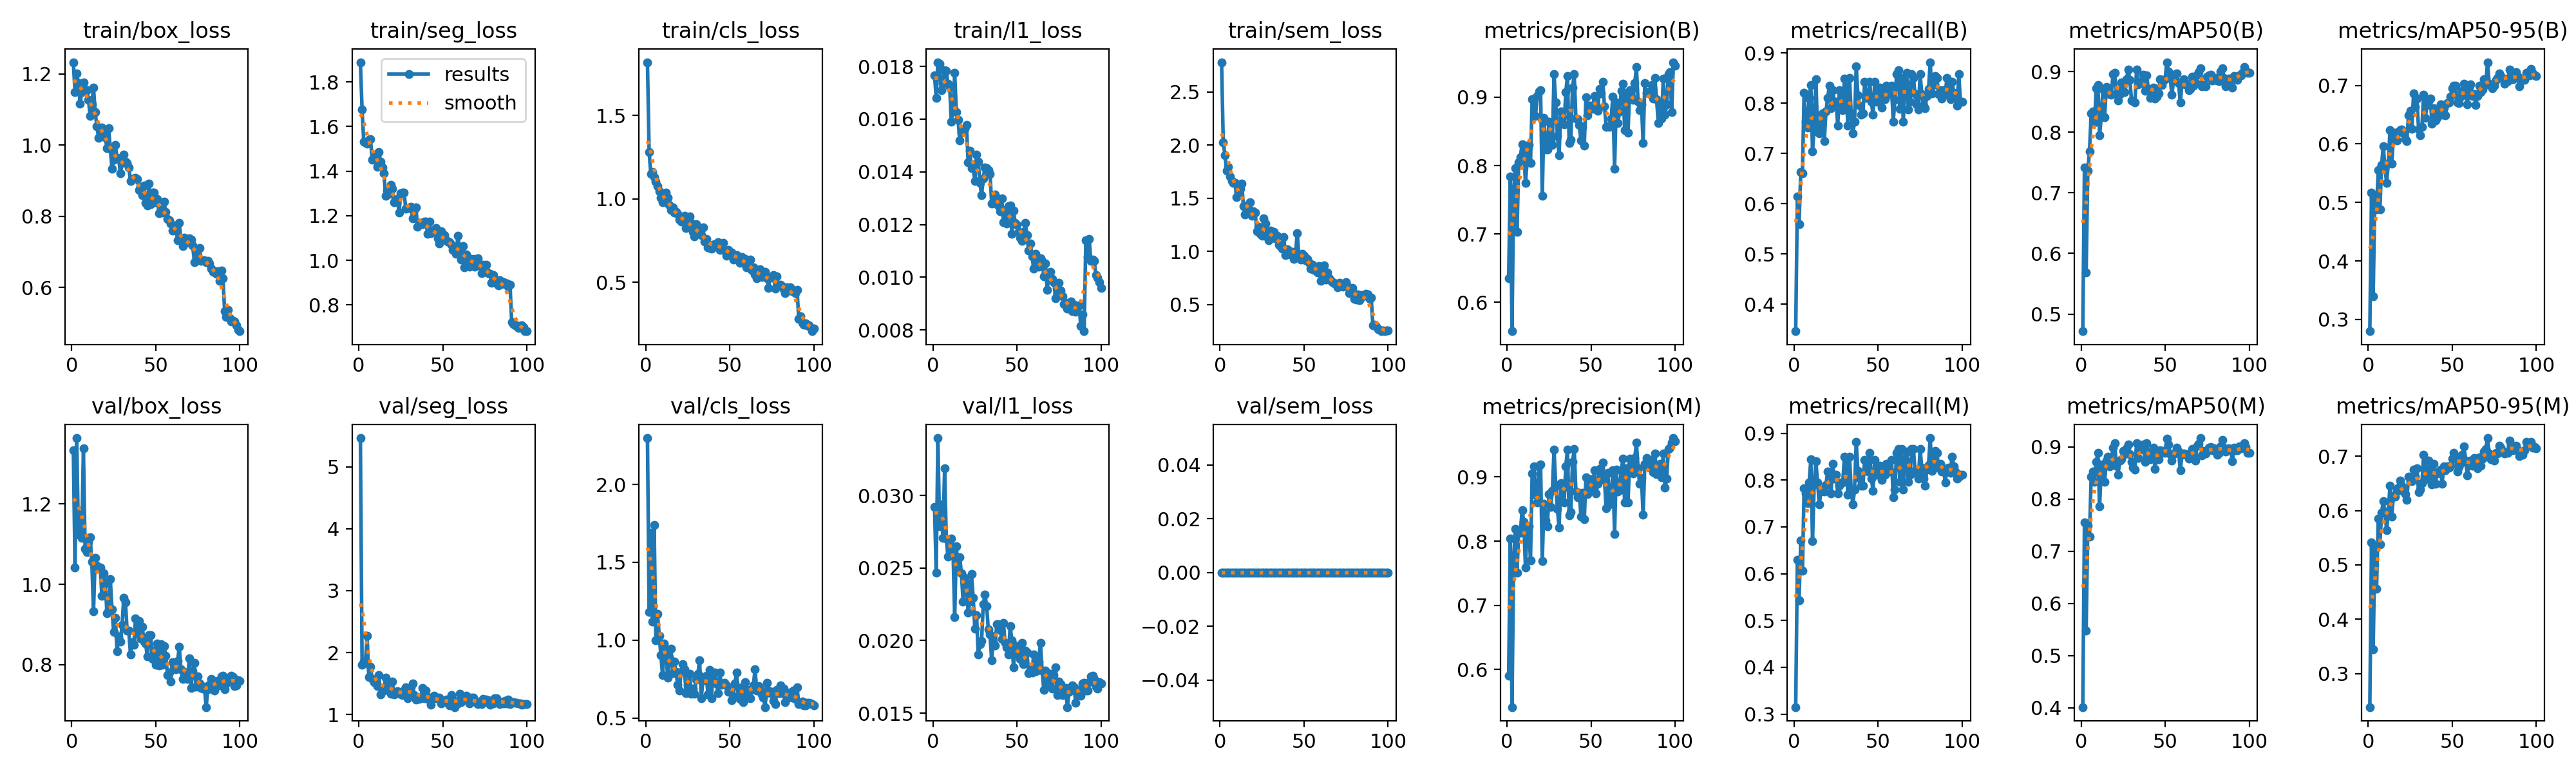

The data file committed next to this chart (first rows):
epoch, time, train/box_loss, train/seg_loss, train/cls_loss, train/l1_loss, train/sem_loss, metrics/precision(B), metrics/recall(B), metrics/mAP50(B), metrics/mAP50-95(B), metrics/precision(M), metrics/recall(M), metrics/mAP50(M), metrics/mAP50-95(M), val/box_loss, val/seg_loss, val/cls_loss, val/l1_loss, val/sem_loss, lr/pg0, lr/pg1, lr/pg2
1, 167.6, 1.233, 1.889, 1.82, 0.01767, 2.779, 0.6352, 0.3465, 0.4717, 0.28, 0.5901, 0.315, 0.4013, 0.2382, 1.334, 5.463, 2.298, 0.02922, 0, 0.0001985, 0.0001985, 0.08035
2, 333.8, 1.149, 1.677, 1.283, 0.0168, 2.026, 0.7838, 0.6142, 0.7423, 0.5167, 0.8039, 0.6299, 0.7549, 0.5419, 1.042, 1.808, 1.183, 0.02469, 0, 0.0003945, 0.0003945, 0.06055
3, 499.5, 1.202, 1.533, 1.149, 0.01816, 1.907, 0.5575, 0.5591, 0.5687, 0.3398, 0.5413, 0.5433, 0.5474, 0.345, 1.364, 1.858, 1.692, 0.03395, 0, 0.0005866, 0.0005866, 0.04074
4, 665.3, 1.174, 1.53, 1.162, 0.01809, 1.759, 0.7641, 0.6631, 0.7366, 0.5117, 0.7731, 0.6706, 0.7493, 0.533, 1.124, 1.856, 1.121, 0.02786, 0, 0.0007747, 0.0007747, 0.02093
5, 831.1, 1.117, 1.522, 1.131, 0.01709, 1.798, 0.7965, 0.6614, 0.7686, 0.4885, 0.8195, 0.6063, 0.7274, 0.4559, 1.173, 2.271, 1.738, 0.02936, 0, 0.0009589, 0.0009589, 0.001113
6, 996.8, 1.149, 1.539, 1.102, 0.01737, 1.705, 0.7033, 0.8214, 0.8309, 0.5555, 0.7507, 0.7824, 0.8428, 0.5855, 1.115, 1.61, 0.9995, 0.02707, 0, 0.0009505, 0.0009505, 0.0009505
7, 1163, 1.176, 1.544, 1.077, 0.01785, 1.665, 0.8051, 0.7638, 0.8341, 0.4878, 0.8175, 0.7716, 0.8522, 0.5383, 1.338, 1.77, 1.169, 0.03188, 0, 0.0009406, 0.0009406, 0.0009406
8, 1328, 1.155, 1.452, 1.045, 0.01782, 1.644, 0.8127, 0.7514, 0.8159, 0.5645, 0.8127, 0.7514, 0.8327, 0.5965, 1.088, 1.577, 1.029, 0.02703, 0, 0.0009307, 0.0009307, 0.0009307
9, 1494, 1.155, 1.464, 1.007, 0.01734, 1.641, 0.8312, 0.811, 0.8723, 0.5963, 0.8487, 0.7951, 0.8717, 0.6173, 1.08, 1.524, 0.9034, 0.02577, 0, 0.0009208, 0.0009208, 0.0009208
10, 1660, 1.128, 1.474, 0.9812, 0.01723, 1.508, 0.822, 0.8366, 0.8777, 0.5586, 0.8297, 0.8438, 0.8884, 0.5958, 1.105, 1.515, 0.7757, 0.02636, 0, 0.0009109, 0.0009109, 0.0009109
11, 1826, 1.083, 1.42, 0.9902, 0.0159, 1.56, 0.7748, 0.7043, 0.795, 0.5333, 0.759, 0.6697, 0.7864, 0.5634, 1.117, 1.463, 0.9808, 0.02701, 0, 0.000901, 0.000901, 0.000901
12, 1992, 1.114, 1.487, 1.038, 0.01632, 1.59, 0.8059, 0.7519, 0.8249, 0.5676, 0.8203, 0.7906, 0.8563, 0.5991, 1.056, 1.636, 0.9397, 0.02626, 0, 0.0008911, 0.0008911, 0.0008911
13, 2157, 1.162, 1.443, 1.006, 0.01775, 1.641, 0.8304, 0.8479, 0.8715, 0.6241, 0.8226, 0.84, 0.8665, 0.6462, 0.9324, 1.323, 0.7609, 0.02162, 0, 0.0008812, 0.0008812, 0.0008812
14, 2323, 1.093, 1.416, 0.9628, 0.01626, 1.424, 0.8042, 0.7437, 0.8246, 0.566, 0.7704, 0.7953, 0.8328, 0.5888, 1.067, 1.416, 0.8937, 0.0265, 0, 0.0008713, 0.0008713, 0.0008713
15, 2489, 1.053, 1.39, 0.9315, 0.01598, 1.348, 0.8972, 0.7402, 0.8749, 0.6082, 0.9053, 0.748, 0.874, 0.6265, 1.046, 1.392, 0.9464, 0.02482, 0, 0.0008614, 0.0008614, 0.0008614
16, 2655, 1.021, 1.289, 0.9506, 0.0152, 1.431, 0.8979, 0.7613, 0.8645, 0.6192, 0.9162, 0.7752, 0.8807, 0.6257, 1.043, 1.598, 0.788, 0.02573, 0, 0.0008515, 0.0008515, 0.0008515
17, 2820, 1.04, 1.312, 0.9174, 0.01549, 1.363, 0.8728, 0.7795, 0.863, 0.6059, 0.8728, 0.7795, 0.8627, 0.6361, 1.041, 1.468, 0.8612, 0.02464, 0, 0.0008416, 0.0008416, 0.0008416
18, 2986, 1.05, 1.297, 0.9211, 0.01551, 1.464, 0.9021, 0.7251, 0.8623, 0.6204, 0.8603, 0.7761, 0.8732, 0.6427, 0.9707, 1.467, 0.7986, 0.02268, 0, 0.0008317, 0.0008317, 0.0008317
19, 3152, 1.042, 1.337, 0.9094, 0.01562, 1.338, 0.9087, 0.7841, 0.8961, 0.6233, 0.9177, 0.7899, 0.8984, 0.6554, 1.027, 1.34, 0.7123, 0.02431, 0, 0.0008218, 0.0008218, 0.0008218
20, 3318, 1.023, 1.32, 0.876, 0.01578, 1.375, 0.9103, 0.811, 0.8982, 0.6251, 0.9192, 0.8189, 0.9069, 0.6458, 1.002, 1.528, 0.6753, 0.02391, 0, 0.0008119, 0.0008119, 0.0008119
21, 3484, 0.9909, 1.26, 0.8637, 0.01435, 1.364, 0.7553, 0.8347, 0.8628, 0.6184, 0.7691, 0.8032, 0.8635, 0.6345, 0.9279, 1.321, 0.7958, 0.02192, 0, 0.000802, 0.000802, 0.000802
22, 3649, 1.047, 1.272, 0.8903, 0.01479, 1.192, 0.87, 0.7907, 0.8526, 0.6078, 0.8587, 0.7716, 0.8466, 0.6302, 0.9373, 1.343, 0.8465, 0.02269, 0, 0.0007921, 0.0007921, 0.0007921
23, 3815, 0.9899, 1.274, 0.8987, 0.01413, 1.23, 0.8238, 0.8268, 0.8626, 0.6047, 0.8317, 0.8347, 0.8735, 0.6198, 1.013, 1.375, 0.8133, 0.02459, 0, 0.0007822, 0.0007822, 0.0007822
24, 3981, 0.933, 1.213, 0.8265, 0.01413, 1.165, 0.8235, 0.8032, 0.8817, 0.6487, 0.8235, 0.8032, 0.876, 0.662, 0.9383, 1.332, 0.6588, 0.02296, 0, 0.0007723, 0.0007723, 0.0007723
25, 4147, 0.9586, 1.3, 0.8682, 0.01366, 1.145, 0.8645, 0.8032, 0.8787, 0.6566, 0.873, 0.811, 0.892, 0.6608, 0.882, 1.343, 0.711, 0.0208, 0, 0.0007624, 0.0007624, 0.0007624
26, 4313, 0.9999, 1.304, 0.8953, 0.01465, 1.31, 0.8357, 0.7559, 0.8665, 0.6254, 0.8531, 0.7716, 0.8864, 0.6541, 0.9174, 1.317, 0.7841, 0.02175, 0, 0.0007525, 0.0007525, 0.0007525
27, 4479, 0.9649, 1.304, 0.855, 0.01439, 1.259, 0.8298, 0.8268, 0.8869, 0.6859, 0.8784, 0.7874, 0.8969, 0.6753, 0.833, 1.387, 0.6562, 0.01906, 0, 0.0007426, 0.0007426, 0.0007426
28, 4644, 0.9617, 1.23, 0.8031, 0.01358, 1.143, 0.9339, 0.7953, 0.9032, 0.6635, 0.9425, 0.7953, 0.9045, 0.6623, 0.8707, 1.444, 0.6909, 0.01976, 0, 0.0007327, 0.0007327, 0.0007327
29, 4810, 0.9202, 1.234, 0.7762, 0.01312, 1.102, 0.8928, 0.7865, 0.8861, 0.678, 0.8873, 0.7953, 0.8854, 0.678, 0.8569, 1.259, 0.6554, 0.01998, 0, 0.0007228, 0.0007228, 0.0007228
30, 4976, 0.9499, 1.234, 0.8476, 0.01376, 1.197, 0.8436, 0.8494, 0.8523, 0.6244, 0.8505, 0.8504, 0.8713, 0.6338, 0.8996, 1.37, 0.7483, 0.0225, 0, 0.0007129, 0.0007129, 0.0007129
31, 5142, 0.9725, 1.241, 0.7981, 0.01416, 1.141, 0.8151, 0.833, 0.8511, 0.6149, 0.8209, 0.8425, 0.8601, 0.6382, 0.966, 1.44, 0.7842, 0.02315, 0, 0.000703, 0.000703, 0.000703
32, 5308, 0.9543, 1.189, 0.8048, 0.01413, 1.182, 0.8795, 0.7559, 0.8487, 0.6293, 0.8905, 0.7687, 0.8563, 0.6503, 0.9557, 1.507, 0.8712, 0.02238, 0, 0.0006931, 0.0006931, 0.0006931
33, 5473, 0.9495, 1.226, 0.7815, 0.01407, 1.122, 0.8706, 0.8504, 0.9034, 0.6843, 0.8811, 0.8504, 0.9071, 0.7032, 0.8845, 1.319, 0.628, 0.02078, 0, 0.0006832, 0.0006832, 0.0006832
34, 5639, 0.9376, 1.236, 0.8296, 0.01393, 1.145, 0.8603, 0.7795, 0.8787, 0.6444, 0.8603, 0.7795, 0.8788, 0.658, 0.8848, 1.239, 0.7425, 0.02041, 0, 0.0006733, 0.0006733, 0.0006733
35, 5805, 0.8998, 1.151, 0.7432, 0.0128, 1.065, 0.9073, 0.7402, 0.8835, 0.6663, 0.917, 0.748, 0.8943, 0.6666, 0.8248, 1.28, 0.7641, 0.01863, 0, 0.0006634, 0.0006634, 0.0006634
36, 5971, 0.9048, 1.167, 0.7614, 0.01284, 1.05, 0.9316, 0.7638, 0.881, 0.6736, 0.9431, 0.7795, 0.902, 0.6922, 0.8556, 1.251, 0.7709, 0.02002, 0, 0.0006535, 0.0006535, 0.0006535
37, 6137, 0.9059, 1.169, 0.7092, 0.01313, 1.026, 0.8331, 0.874, 0.8944, 0.677, 0.8407, 0.8819, 0.9048, 0.6846, 0.8493, 1.278, 0.6529, 0.01968, 0, 0.0006436, 0.0006436, 0.0006436
38, 6302, 0.9079, 1.162, 0.7072, 0.01296, 1.134, 0.8382, 0.8157, 0.8678, 0.6346, 0.8456, 0.8195, 0.8713, 0.6476, 0.9152, 1.429, 0.81, 0.02111, 0, 0.0006337, 0.0006337, 0.0006337
39, 6468, 0.9053, 1.172, 0.7015, 0.01271, 0.9675, 0.914, 0.7953, 0.8936, 0.6611, 0.9236, 0.8032, 0.9072, 0.6858, 0.8782, 1.263, 0.6284, 0.02111, 0, 0.0006238, 0.0006238, 0.0006238
40, 6634, 0.874, 1.173, 0.724, 0.01251, 1.02, 0.9338, 0.7781, 0.8713, 0.6402, 0.9434, 0.7875, 0.8883, 0.6487, 0.9092, 1.392, 0.7796, 0.02075, 0, 0.0006139, 0.0006139, 0.0006139
41, 6800, 0.883, 1.118, 0.7282, 0.01298, 1.01, 0.8691, 0.7795, 0.8568, 0.6446, 0.8778, 0.7874, 0.8763, 0.6679, 0.8657, 1.257, 0.7908, 0.02011, 0, 0.000604, 0.000604, 0.000604
42, 6965, 0.8593, 1.175, 0.7207, 0.01209, 0.9737, 0.8682, 0.8425, 0.8713, 0.6556, 0.8682, 0.8425, 0.878, 0.6722, 0.8939, 1.273, 0.7215, 0.02121, 0, 0.0005941, 0.0005941, 0.0005941
43, 7131, 0.8872, 1.12, 0.7402, 0.01254, 0.9961, 0.8592, 0.811, 0.8738, 0.6671, 0.8759, 0.8268, 0.898, 0.6752, 0.8581, 1.164, 0.6597, 0.01983, 0, 0.0005842, 0.0005842, 0.0005842
44, 7297, 0.8369, 1.132, 0.6935, 0.01204, 0.9289, 0.8367, 0.811, 0.8558, 0.6497, 0.8386, 0.8182, 0.8571, 0.6494, 0.8525, 1.274, 0.7915, 0.01954, 0, 0.0005743, 0.0005743, 0.0005743
45, 7463, 0.8297, 1.128, 0.7179, 0.01269, 0.98, 0.8561, 0.8425, 0.8584, 0.6616, 0.8753, 0.8583, 0.8823, 0.6816, 0.8198, 1.304, 0.7123, 0.01905, 0, 0.0005644, 0.0005644, 0.0005644
46, 7628, 0.8925, 1.145, 0.7382, 0.01273, 1.174, 0.8292, 0.8025, 0.8636, 0.6486, 0.8337, 0.8032, 0.8758, 0.6743, 0.8727, 1.263, 0.7203, 0.02099, 0, 0.0005545, 0.0005545, 0.0005545
47, 7794, 0.8341, 1.098, 0.6919, 0.01165, 0.9564, 0.8998, 0.7776, 0.8869, 0.6694, 0.8998, 0.7776, 0.8932, 0.681, 0.8741, 1.264, 0.7259, 0.02001, 0, 0.0005446, 0.0005446, 0.0005446
48, 7960, 0.8657, 1.077, 0.659, 0.01252, 0.9251, 0.8732, 0.8425, 0.8782, 0.6707, 0.8732, 0.8425, 0.8879, 0.6784, 0.8143, 1.275, 0.7119, 0.01816, 0, 0.0005347, 0.0005347, 0.0005347
49, 8126, 0.8666, 1.129, 0.6935, 0.01205, 0.9758, 0.8875, 0.8032, 0.8854, 0.6811, 0.8968, 0.811, 0.8921, 0.6821, 0.8347, 1.182, 0.6678, 0.01967, 0, 0.0005248, 0.0005248, 0.0005248
50, 8291, 0.8397, 1.109, 0.6789, 0.012, 0.9595, 0.8881, 0.8127, 0.887, 0.6955, 0.8967, 0.8206, 0.8882, 0.6957, 0.7998, 1.209, 0.692, 0.01913, 0, 0.0005149, 0.0005149, 0.0005149
51, 8457, 0.8486, 1.114, 0.6795, 0.01172, 0.9149, 0.8829, 0.8309, 0.9155, 0.7, 0.8829, 0.8309, 0.9155, 0.7066, 0.8527, 1.226, 0.6136, 0.01956, 0, 0.000505, 0.000505, 0.000505
52, 8623, 0.8094, 1.09, 0.6376, 0.0115, 0.9265, 0.9014, 0.7921, 0.8999, 0.7, 0.9104, 0.8, 0.9043, 0.6985, 0.798, 1.247, 0.6399, 0.01872, 0, 0.0004951, 0.0004951, 0.0004951
53, 8788, 0.8188, 1.085, 0.6539, 0.01137, 0.8918, 0.8883, 0.8268, 0.8897, 0.6705, 0.8748, 0.8189, 0.8862, 0.6713, 0.8506, 1.195, 0.7238, 0.01983, 0, 0.0004852, 0.0004852, 0.0004852
54, 8954, 0.8096, 1.081, 0.6646, 0.01172, 0.8369, 0.88, 0.8085, 0.8615, 0.6698, 0.889, 0.811, 0.8736, 0.6805, 0.7998, 1.147, 0.7932, 0.01838, 0, 0.0004753, 0.0004753, 0.0004753
55, 9120, 0.8413, 1.07, 0.6527, 0.01205, 0.8778, 0.9126, 0.8347, 0.8852, 0.6803, 0.9126, 0.8347, 0.8864, 0.6871, 0.8458, 1.316, 0.6374, 0.01929, 0, 0.0004654, 0.0004654, 0.0004654
56, 9286, 0.8118, 1.046, 0.6164, 0.0116, 0.8275, 0.9059, 0.8189, 0.8954, 0.6909, 0.9059, 0.8189, 0.8893, 0.7025, 0.8228, 1.245, 0.6245, 0.01918, 0, 0.0004555, 0.0004555, 0.0004555
57, 9452, 0.7919, 1.052, 0.65, 0.011, 0.8428, 0.9226, 0.8189, 0.8974, 0.7028, 0.9226, 0.8189, 0.8983, 0.7178, 0.7741, 1.121, 0.6959, 0.01774, 0, 0.0004456, 0.0004456, 0.0004456
58, 9617, 0.7884, 1.03, 0.6337, 0.01128, 0.8019, 0.8865, 0.8347, 0.8806, 0.6922, 0.8954, 0.8425, 0.8909, 0.6919, 0.7808, 1.187, 0.6006, 0.018, 0, 0.0004357, 0.0004357, 0.0004357
59, 9783, 0.7804, 1.11, 0.6394, 0.0108, 0.8602, 0.8569, 0.7638, 0.8487, 0.668, 0.8509, 0.7638, 0.8554, 0.6651, 0.7586, 1.178, 0.7324, 0.01782, 0, 0.0004258, 0.0004258, 0.0004258
60, 9949, 0.7593, 1.056, 0.5898, 0.01032, 0.7221, 0.8576, 0.8063, 0.881, 0.6964, 0.9065, 0.7795, 0.8841, 0.6873, 0.8054, 1.335, 0.6323, 0.01905, 0, 0.0004159, 0.0004159, 0.0004159
... 40 more rows
